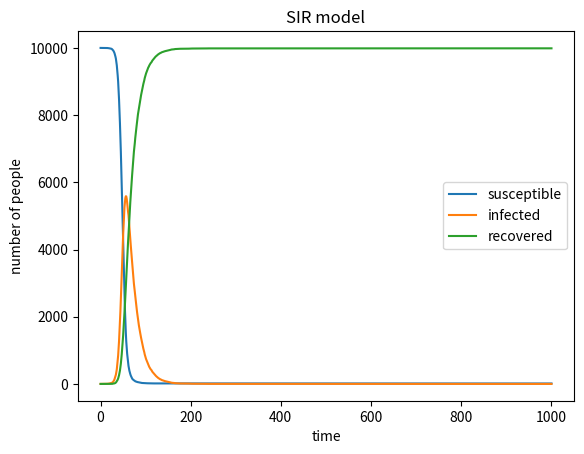

Python code for this plot:
# Import necessary libraries.
import numpy as np
import matplotlib.pyplot as plt

# Define the basic variables.
S=9999
I=1
R=0
N=10000
beta=0.3
gamma=0.05

# Create arrays for three variables.
S_array=np.array([S])
I_array=np.array([I])
R_array=np.array([R])

for i in range(1001):
    
    # Calculate the number of new infections and the number of new recoveries.
    infection_rate=beta*I/N
    I1=np.sum(np.random.choice(range(2),S,p=[1-infection_rate,infection_rate]))
    R1=np.sum(np.random.choice(range(2),I,p=[1-gamma,gamma]))

    # Determine the numbers of susceptible individuals, the numbers of infected individuals, the numbers of recovered individuals in this loop.
    S-=I1
    I+=(I1-R1)
    R+=R1
    
    # Record the numbers of susceptible people, infected people and recovered people evolving over time.
    S_array=np.append(S_array,S)
    I_array=np.append(I_array,I)
    R_array=np.append(R_array,R)

# Draw curves and set labels.
plt.plot(S_array,label='susceptible')
plt.plot(I_array,label='infected')
plt.plot(R_array,label='recovered')

# Set the labels and title of the gragh.
plt.xlabel('time')
plt.ylabel('number of people')
plt.title('SIR model')

plt.legend()
plt.show()